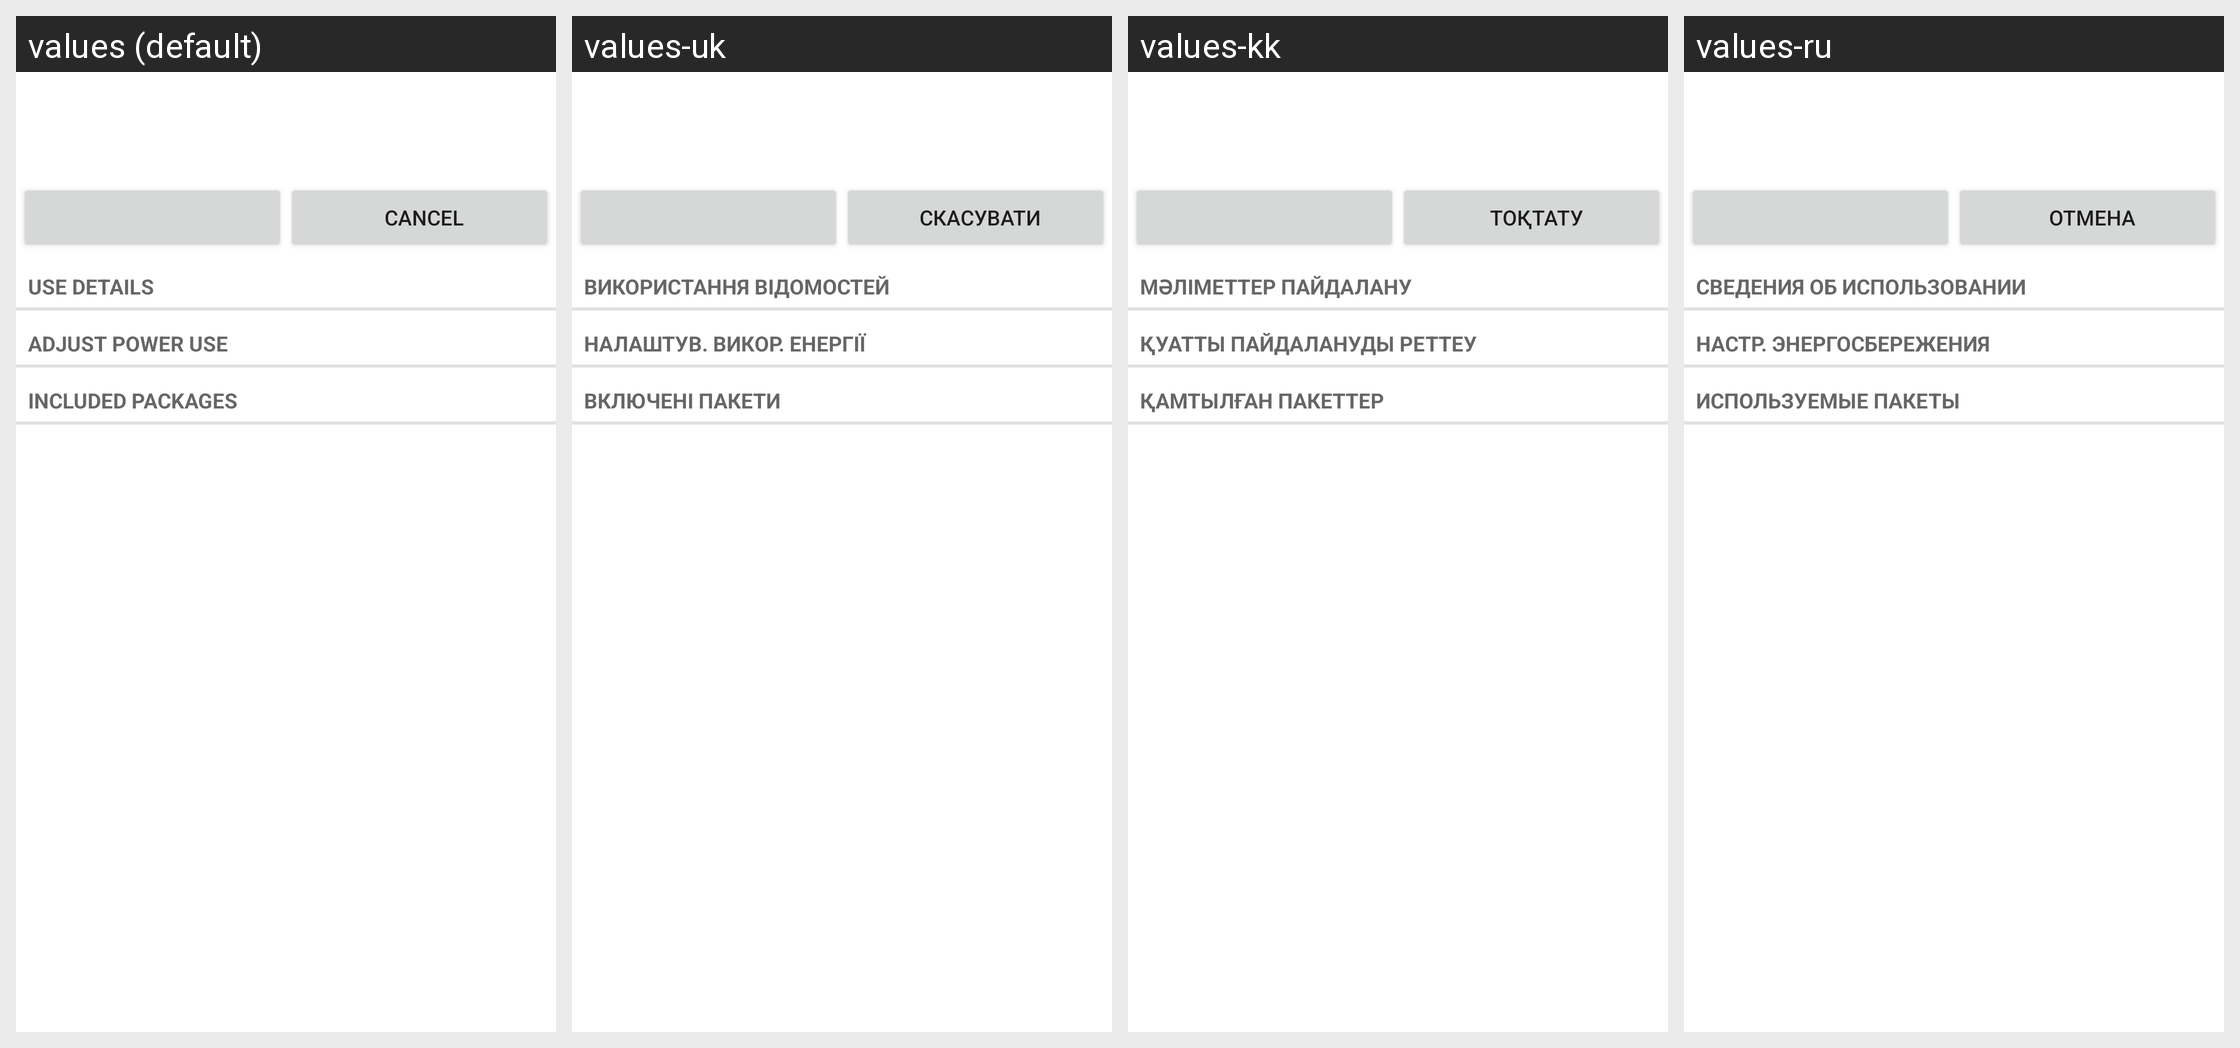

The Android screen above is rendered under several locales of the same app. Produce the string resources it draws, with the default and per-locale values.
Android screen res/layout/power_usage_details.xml rendered under 4 locales, left to right: values (default), values-uk, values-kk, values-ru. Device: Nexus 5 (rendered at 1080×1920; each locale shown at half size, 540×960, under a caption strip naming it); theme Theme.MaterialComponents.DayNight.NoActionBar.
Other locales in the repository, not shown: values-bg, values-cs, values-da, values-de, values-el, values-es, values-es-rUS, values-et, values-fi, values-fr, values-ga, values-hr, values-hu, values-is, values-it, values-ko, values-lt, values-lv, values-nl, values-no, values-pl, values-pt, values-ro, values-sk, values-sl, values-sr, values-sv, values-tr, values-zh-rCN.
Strings drawn on this screen, with the default value and each locale's value (text and hints the layout hard-codes, and strings that could not be matched under every locale, appear in the picture but are not listed):

details_subtitle
  values: Use details
  values-uk: Використання відомостей
  values-kk: Мәліметтер пайдалану
  values-ru: Сведения об использовании

controls_subtitle
  values: Adjust power use
  values-uk: Налаштув. викор. енергії
  values-kk: Қуатты пайдалануды реттеу
  values-ru: Настр. энергосбережения

packages_subtitle
  values: Included packages
  values-uk: Включені пакети
  values-kk: Қамтылған пакеттер
  values-ru: Используемые пакеты

cancel
  values: Cancel
  values-uk: Скасувати
  values-kk: Тоқтату
  values-ru: Отмена
